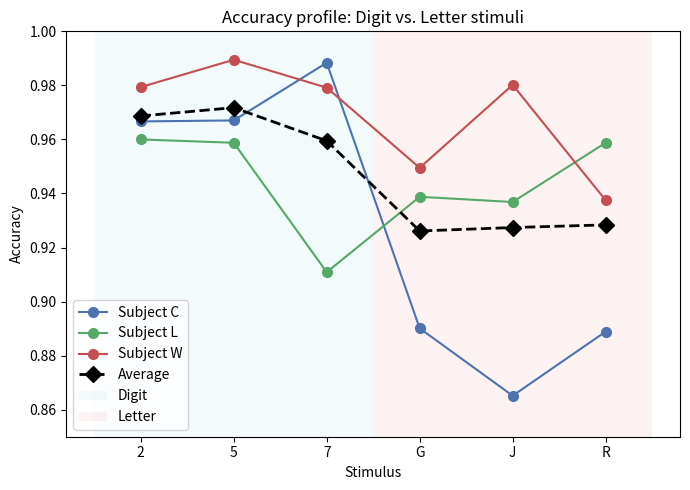

This chart was generated by the following Python code:
import pandas as pd
import matplotlib.pyplot as plt

# ---- 构建数据（直接基于你给出的两张表） ----
# 表1：每个被试每种刺激的正确率（已排序，但我们需要按刺激类型重排）
individual_data = {
    'Subject': ['C', 'C', 'C', 'C', 'C', 'C',
                'L', 'L', 'L', 'L', 'L', 'L',
                'W', 'W', 'W', 'W', 'W', 'W'],
    'Stimulus': ['7', '5', '2', 'G', 'R', 'J',
                 '2', '5', 'R', 'G', 'J', '7',
                 '5', 'J', '2', '7', 'G', 'R'],
    'Accuracy': [0.988372, 0.967033, 0.966667, 0.890110, 0.888889, 0.865169,
                 0.960000, 0.958763, 0.958763, 0.938776, 0.936842, 0.910891,
                 0.989474, 0.980198, 0.979381, 0.979167, 0.949495, 0.937500]
}
df_ind = pd.DataFrame(individual_data)

# 表2：每个刺激的被试间平均正确率
stimulus_avg = pd.Series({
    '5': 0.971757, '2': 0.968683, '7': 0.959477,
    'R': 0.928384, 'J': 0.927403, 'G': 0.926127
}).reset_index()
stimulus_avg.columns = ['Stimulus', 'Avg_Accuracy']

# 为了折线图，按刺激类型分组，x 轴顺序：数字（2,5,7）→ 字母（G,J,R）
order = ['2', '5', '7', 'G', 'J', 'R']

# ---- 绘图 ----
plt.figure(figsize=(7, 5))

# 为每个被试画一条折线（带有数据点）
colors = {'C': '#4C72B0', 'L': '#55A868', 'W': '#C44E52'}
for subj in ['C', 'L', 'W']:
    subj_data = df_ind[df_ind['Subject'] == subj].set_index('Stimulus').loc[order]
    plt.plot(order, subj_data['Accuracy'], marker='o', color=colors[subj],
             label=f'Subject {subj}', linewidth=1.5, markersize=7)

# 画总体平均折线（更粗、黑色虚线）
avg_line = stimulus_avg.set_index('Stimulus').loc[order]
plt.plot(order, avg_line['Avg_Accuracy'], marker='D', color='black',
         linestyle='--', linewidth=2, markersize=8, label='Average')

# 标注数字和字母区域
plt.axvspan(-0.5, 2.5, facecolor='skyblue', alpha=0.1, label='Digit')
plt.axvspan(2.5, 5.5, facecolor='lightcoral', alpha=0.1, label='Letter')

plt.ylim(0.85, 1.00)        # 放大差异区域
plt.ylabel('Accuracy')
plt.xlabel('Stimulus')
plt.title('Accuracy profile: Digit vs. Letter stimuli')
plt.legend(loc='lower left')
plt.tight_layout()
plt.show()
